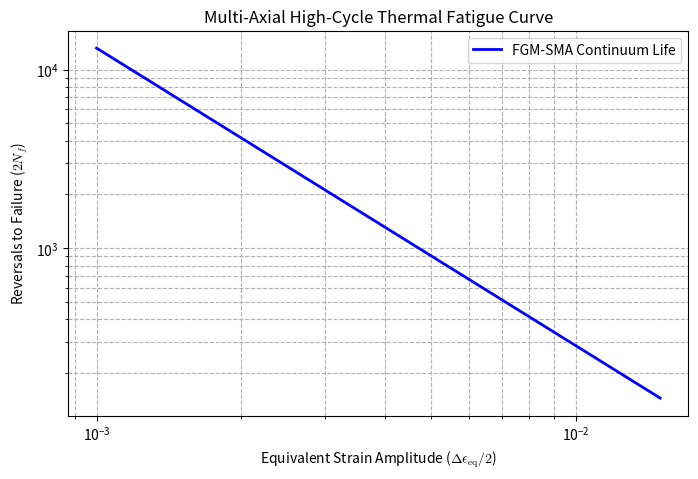

This chart was generated by the following Python code:
import numpy as np
import matplotlib.pyplot as plt
import matplotlib as mpl

mpl.rcParams['text.usetex'] = False
mpl.rcParams['mathtext.fontset'] = 'cm'

strains = np.linspace(0.001, 0.015, 50)
lives = []

for s in strains:
    N_f = 0.5 * ((s / 0.45) ** (1.0 / -0.6))
    lives.append(N_f)

plt.figure(figsize=(8, 5))
plt.loglog(strains, lives, 'b-', linewidth=2, label='FGM-SMA Continuum Life')
plt.xlabel(r'Equivalent Strain Amplitude ($\Delta\epsilon_{\mathrm{eq}}/2$)')
plt.ylabel(r'Reversals to Failure ($2N_f$)')
plt.title('Multi-Axial High-Cycle Thermal Fatigue Curve')
plt.grid(True, which='both', ls='--')
plt.legend()
plt.show()
